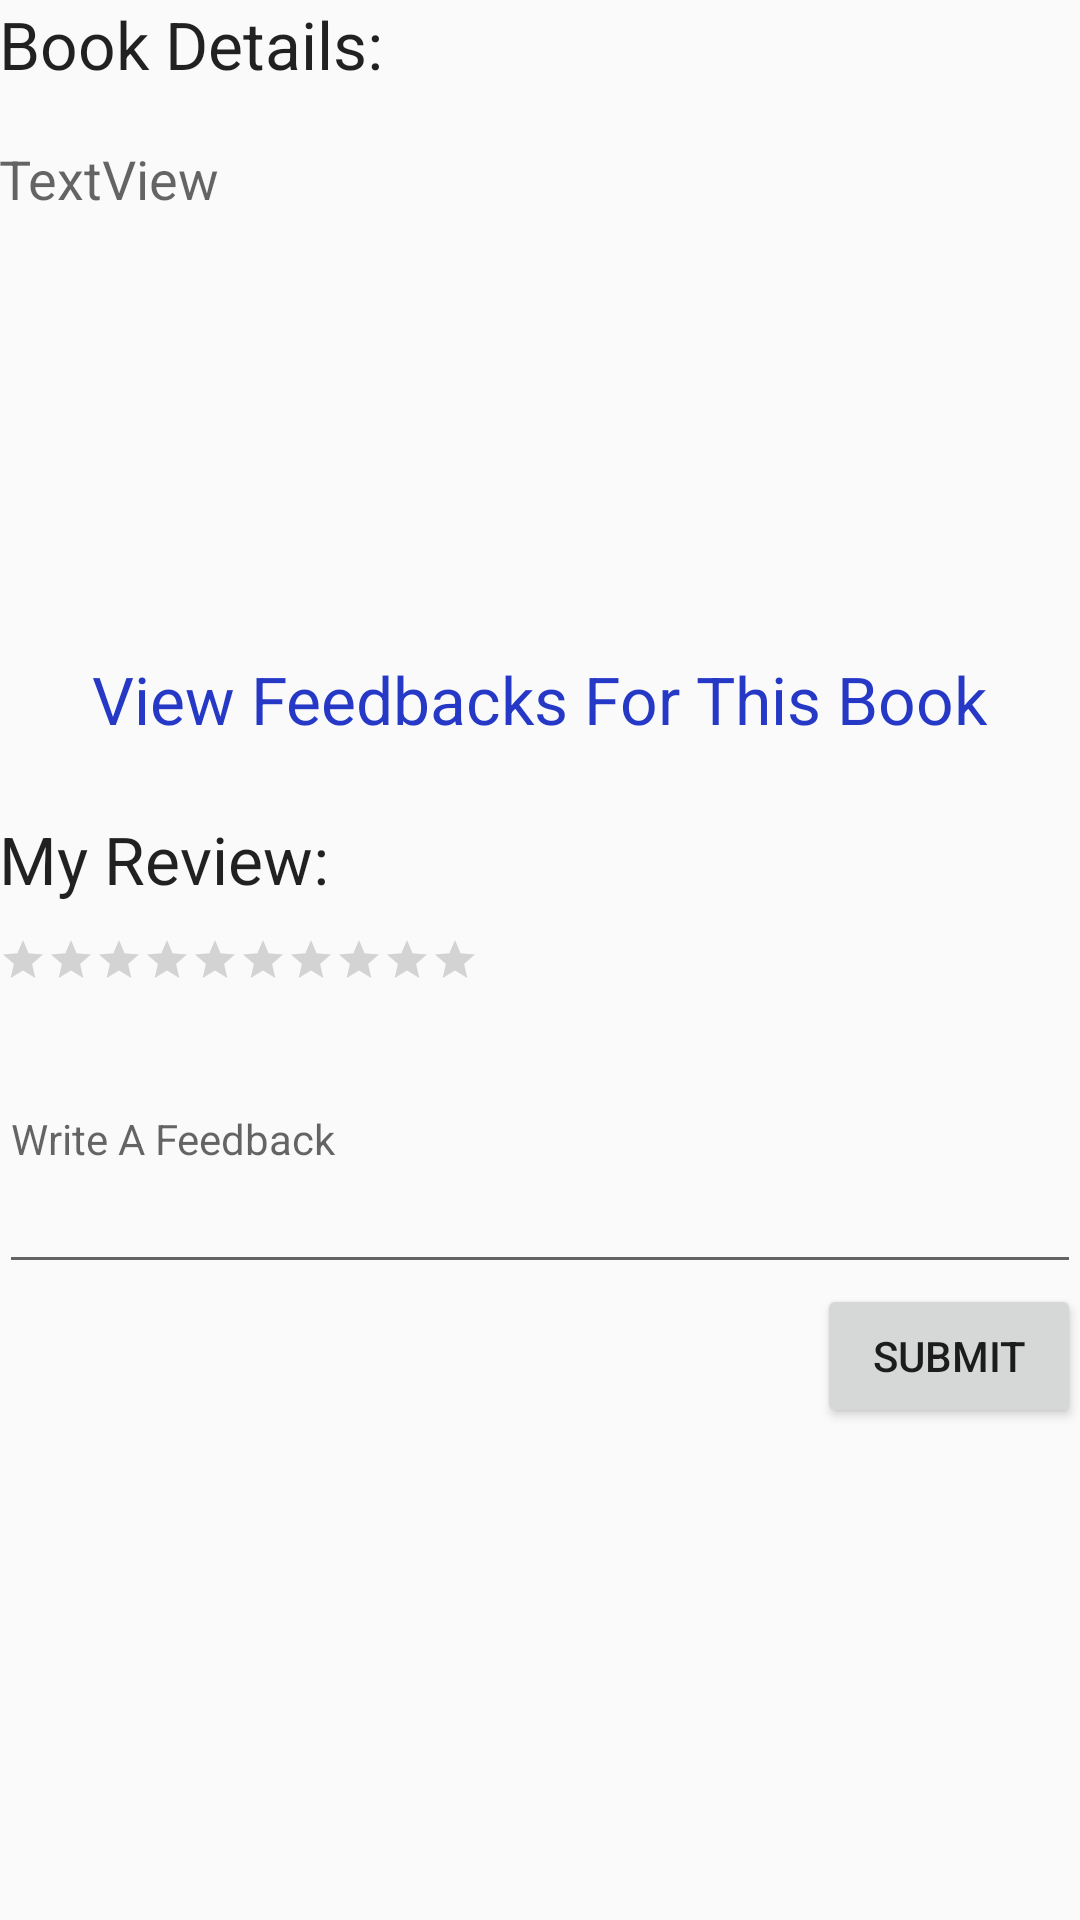

Write the Android layout XML for this screen, with the resource values it uses.
<!-- AndroidManifest.xml: application theme AppTheme -->
<!-- res/layout/activity_user__book_details_and_feedback.xml -->
<?xml version="1.0" encoding="utf-8"?>
<RelativeLayout xmlns:android="http://schemas.android.com/apk/res/android"
    xmlns:tools="http://schemas.android.com/tools"
    android:id="@+id/activity_user__book_details_and_feedback"
    android:layout_width="match_parent"
    android:layout_height="match_parent"
    android:paddingBottom="@dimen/activity_vertical_margin"
    android:paddingLeft="@dimen/activity_horizontal_margin"
    android:paddingRight="@dimen/activity_horizontal_margin"
    android:paddingTop="@dimen/activity_vertical_margin"
    tools:context="com.example.lakshita.bookstore.User_BookDetailsAndFeedback">

    <TextView
        android:text="Book Details:"
        android:layout_width="wrap_content"
        android:layout_height="wrap_content"
        android:id="@+id/textView6"
        android:layout_alignParentTop="true"
        android:layout_alignParentLeft="true"
        android:layout_alignParentStart="true"
        android:textAppearance="@style/TextAppearance.AppCompat.Large" />

    <RatingBar
        android:layout_width="wrap_content"
        android:layout_height="wrap_content"
        android:id="@+id/ratingBar_feedback"
        android:numStars="10"
        android:stepSize="1"
        android:isIndicator="false"
        style="@style/Widget.AppCompat.RatingBar.Small"
        android:layout_centerVertical="true"
        android:layout_alignParentLeft="true"
        android:layout_alignParentStart="true" />

    <TextView
        android:layout_width="wrap_content"
        android:layout_height="wrap_content"
        android:id="@+id/textView7"
        android:textAppearance="@style/TextAppearance.AppCompat.Large"
        android:text="My Review:"
        android:layout_above="@+id/ratingBar_feedback"
        android:layout_alignParentLeft="true"
        android:layout_alignParentStart="true"
        android:layout_marginBottom="11dp" />

    <Button
        android:text="Submit"
        android:layout_width="wrap_content"
        android:layout_height="wrap_content"
        android:id="@+id/button_submitFeedback"
        android:onClick="writeFeedback"
        android:layout_below="@+id/editText_optionalFeedbackText"
        android:layout_alignParentRight="true"
        android:layout_alignParentEnd="true" />

    <EditText
        android:layout_width="wrap_content"
        android:inputType="textMultiLine"
        android:ems="10"
        android:id="@+id/editText_optionalFeedbackText"
        android:hint="Write A Feedback"
        android:layout_height="100dp"
        android:textAppearance="@style/TextAppearance.AppCompat.Body1"
        android:layout_below="@+id/ratingBar_feedback"
        android:layout_alignParentLeft="true"
        android:layout_alignParentStart="true"
        android:layout_alignParentRight="true"
        android:layout_alignParentEnd="true" />

    <TextView
        android:text="View Feedbacks For This Book"
        android:layout_width="wrap_content"
        android:layout_height="wrap_content"
        android:id="@+id/textView_viewAllFeedbacks"
        android:textAppearance="@style/TextAppearance.AppCompat.Large"
        android:layout_marginBottom="24dp"
        android:textColor="#2538c6"
        android:layout_above="@+id/textView7"
        android:layout_centerHorizontal="true" />

    <TextView
        android:text="TextView"
        android:layout_width="wrap_content"
        android:layout_below="@+id/textView6"
        android:layout_alignParentLeft="true"
        android:layout_alignParentStart="true"
        android:layout_marginTop="18dp"
        android:id="@+id/textView_feedbackBookDetails"
        android:layout_alignParentRight="true"
        android:layout_alignParentEnd="true"
        android:layout_height="100dp"
        android:textAppearance="@style/TextAppearance.AppCompat.Medium" />
</RelativeLayout>
<!-- resources referenced by this layout -->
<resources>
  <style name="AppTheme" parent="Theme.AppCompat.Light.DarkActionBar">
          
          <item name="windowActionBar">false</item>
          <item name="windowNoTitle">true</item>
          <item name="windowActionBarOverlay">false</item>
          <item name="windowActionModeOverlay">false</item>
  
          <item name="android:windowIsFloating">false</item>
  
  
      </style>
</resources>
